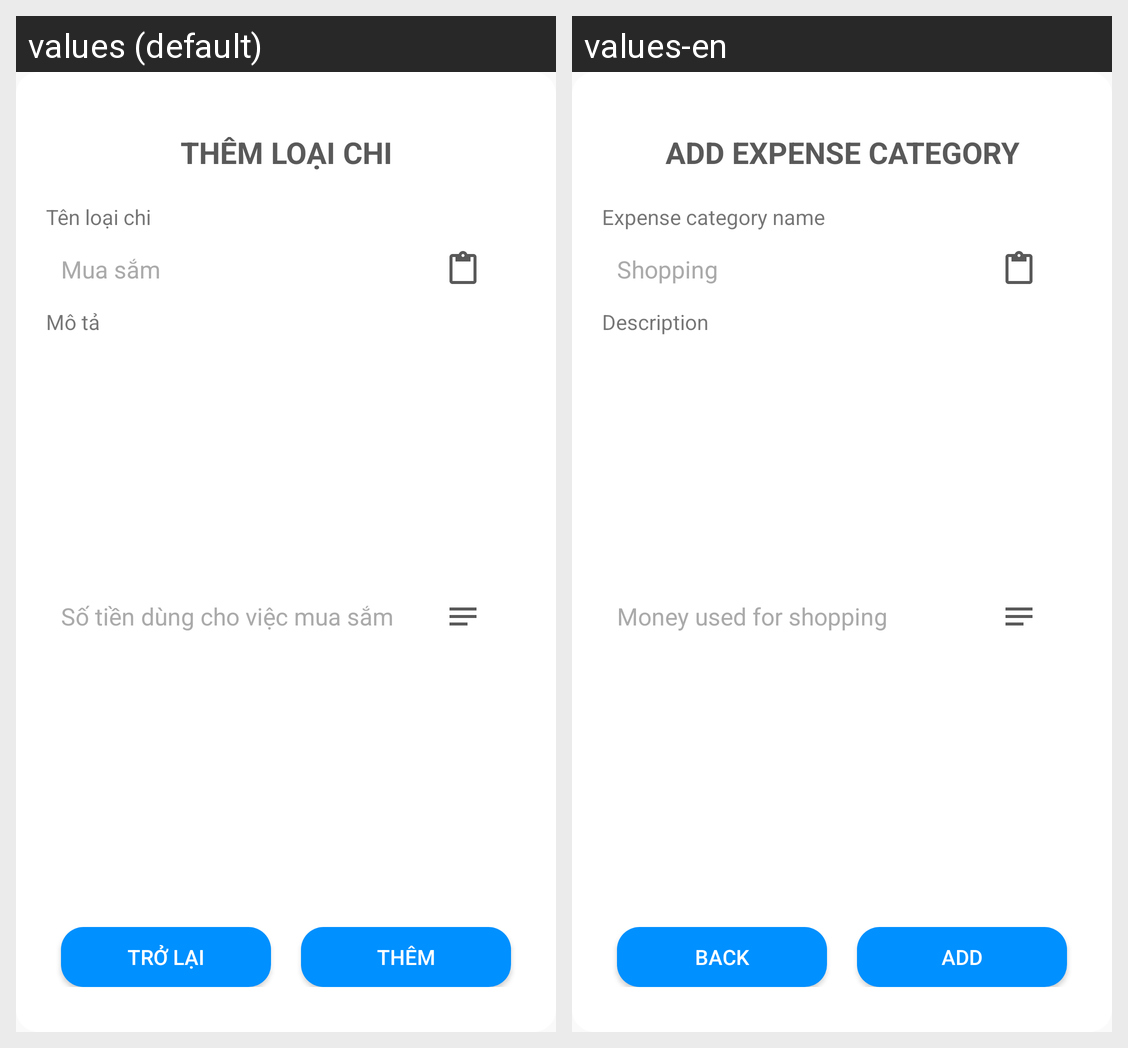

Strings drawn on this Android screen and how each of the app's shown locales translates them:
Android screen res/layout/dialog_add_category.xml rendered under 2 locales, left to right: values (default), values-en. Device: Nexus 5 (rendered at 1080×1920; each locale shown at half size, 540×960, under a caption strip naming it); theme Theme.QuanLyChiTieu.
Strings drawn on this screen, with the default value and each locale's value (text and hints the layout hard-codes, and strings that could not be matched under every locale, appear in the picture but are not listed):

category_add_expense_category
  values: THÊM LOẠI CHI
  values-en: ADD EXPENSE CATEGORY

category_name_expense_category
  values: Tên loại chi
  values-en: Expense category name

category_name_expense_sample
  values: Mua sắm
  values-en: Shopping

category_description
  values: Mô tả
  values-en: Description

category_description_expense_sample
  values: Số tiền dùng cho việc mua sắm
  values-en: Money used for shopping

add_dialog_back
  values: Trở lại
  values-en: Back

add_dialog_add
  values: Thêm
  values-en: Add
